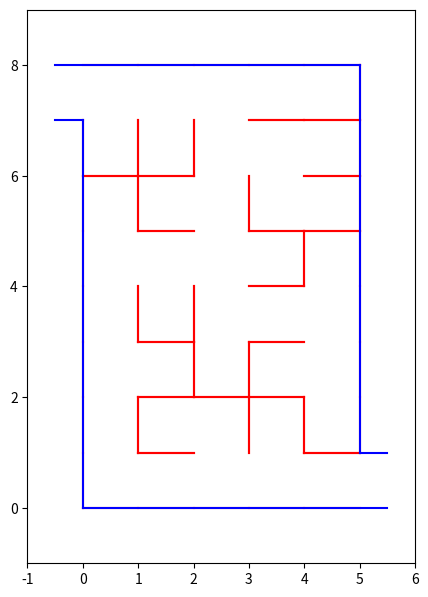

Write Python code to recreate this figure.
import matplotlib.pyplot as plt
import random

# https://fr.wikipedia.org/wiki/Mod%C3%A9lisation_math%C3%A9matique_d%27un_labyrinthe#Fusion_al%C3%A9atoire_de_chemins

class Cellule:
    def __init__(self):
        self.murs = {'N': True, 'E': True, 'S': True, 'O': True}

class Labyrinthe:
    def __init__(self, tailleX, tailleY):
        self.tailleX = tailleX
        self.tailleY = tailleY
        self.cellules = [[Cellule() for _ in range(tailleY)] for _ in range(tailleX)]

    def obtenir_etat_murs(self, x, y, direction=None):
        if x > 0 and y > 0:
            if direction is None:
                return self.cellules[x-1][y-1].murs
            else:
                return self.cellules[x-1][y-1].murs.get(direction, True)

    def modifier_etat_murs(self, x, y, etat, direction=None):
        if x > 0 and y > 0:
            if direction is None:
                for dir in self.cellules[x-1][y-1].murs:
                    self.cellules[x-1][y-1].murs[dir] = etat
            else:
                if direction in self.cellules[x-1][y-1].murs:
                    self.cellules[x-1][y-1].murs[direction] = etat

    def enlever_murs(self, x, y, direction=None):
        self.modifier_etat_murs(x, y, False, direction)

        if direction == 'N' and y < self.tailleY:
            self.modifier_etat_murs(x, y+1, False, 'S')
        elif direction == 'S' and y > 0:
            self.modifier_etat_murs(x, y-1, False, 'N')
        elif direction == 'E' and x < self.tailleX:
            self.modifier_etat_murs(x+1, y, False, 'O')
        elif direction == 'O' and x > 0:
            self.modifier_etat_murs(x-1, y, False, 'E')

    def affichage(self):
        fig, ax = plt.subplots(figsize=(self.tailleX, self.tailleY))
        ax.set_xlim(-1, self.tailleX + 1)
        ax.set_ylim(-1, self.tailleY + 1)
        ax.set_aspect('equal')

        self.enlever_murs(1, self.tailleY, 'O')
        self.enlever_murs(self.tailleX, 1, 'E')

        for x in range(self.tailleX):
            for y in range(self.tailleY):
                cellule = self.cellules[x][y]

                if cellule.murs['N']:
                    ax.plot([x, x + 1], [y + 1, y + 1], 'r-')
                if cellule.murs['S']:
                    ax.plot([x, x + 1], [y, y], 'r-')
                if cellule.murs['E']:
                    ax.plot([x + 1, x + 1], [y, y + 1], 'r-')
                if cellule.murs['O']:
                    ax.plot([x, x], [y, y + 1], 'r-')

        ax.plot([-.5, self.tailleX], [self.tailleY, self.tailleY], 'b-')
        ax.plot([-.5, 0], [self.tailleY-1, self.tailleY-1], 'b-')
        ax.plot([0, 0], [self.tailleY-1, 0], 'b-')
        ax.plot([0, self.tailleX+.5], [0, 0], 'b-')
        ax.plot([self.tailleX, self.tailleX+.5], [1, 1], 'b-')
        ax.plot([self.tailleX, self.tailleX], [1, self.tailleY], 'b-')

        plt.show()

    def initialiser_zones(self):
        zone_id = 0
       
        for x in range(self.tailleX): 
            for y in range(self.tailleY):
                self.cellules[x][y].zone = zone_id
                zone_id += 1

    def fusionner_zones(self, zone1, zone2):
        for x in range(self.tailleX):
            for y in range(self.tailleY):
                if self.cellules[x][y].zone == zone2:
                    self.cellules[x][y].zone = zone1

    def choisir_mur_a_enlever(self):
        while True:
            x, y = random.randint(0, self.tailleX - 1), random.randint(0, self.tailleY - 1)
            directions = ['N', 'E', 'S', 'O']
            random.shuffle(directions)
            for direction in directions:
                nx, ny = self.adjacent(x, y, direction)
                if 0 <= nx < self.tailleX and 0 <= ny < self.tailleY and self.cellules[x][y].zone != self.cellules[nx][ny].zone:
                    return x, y, direction

    def adjacent(self, x, y, direction):
        if direction == 'N':
            return x, y + 1
        elif direction == 'E':
            return x + 1, y
        elif direction == 'S':
            return x, y - 1
        elif direction == 'O':
            return x - 1, y

    def verifier_zones_uniques(self):
        zone_initiale = self.cellules[0][0].zone
        for x in range(self.tailleX):
            for y in range(self.tailleY):
                if self.cellules[x][y].zone != zone_initiale:
                    return False
        return True

    def generer_labyrinthe(self):
        self.initialiser_zones()
        while not self.verifier_zones_uniques():
            x, y, direction = self.choisir_mur_a_enlever()
            self.enlever_murs(x + 1, y + 1, direction)
            nx, ny = self.adjacent(x, y, direction)
            self.fusionner_zones(self.cellules[x][y].zone, self.cellules[nx][ny].zone)

labyrinthe_exemple = Labyrinthe(5, 8)
labyrinthe_exemple.generer_labyrinthe()
labyrinthe_exemple.affichage()